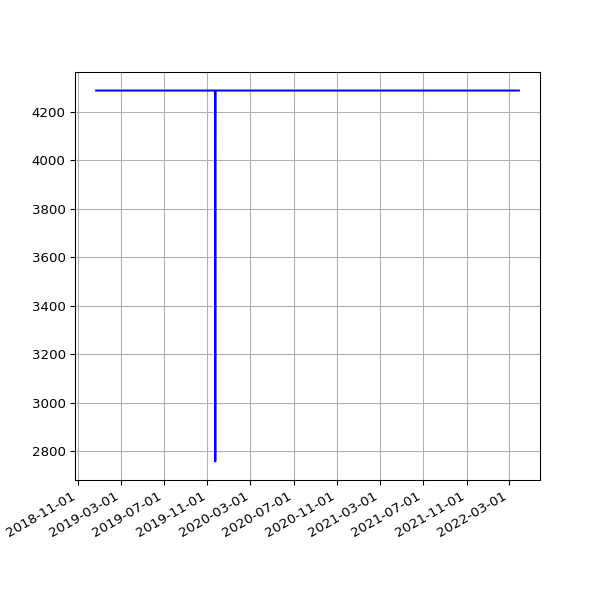

The table this chart was drawn from, first rows:
date, value
2018-12-22 06:31:39 +0000, 4288
2018-12-25 06:50:52 +0000, 4288
2018-12-28 07:09:18 +0000, 4288
2019-01-01 06:51:12 +0000, 4288
2019-01-04 07:45:52 +0000, 4288
2019-01-07 06:36:52 +0000, 4288
2019-01-10 07:00:20 +0000, 4288
2019-01-13 06:51:08 +0000, 4288
2019-01-16 06:18:52 +0000, 4288
2019-01-25 06:27:52 +0000, 4288
2019-01-28 06:20:04 +0000, 4288
2019-02-01 06:43:11 +0000, 4288
2019-02-04 06:46:59 +0000, 4288
2019-02-07 06:28:15 +0000, 4288
2019-02-10 07:01:57 +0000, 4288
2019-02-13 06:35:54 +0000, 4288
2019-02-19 07:05:30 +0000, 4288
2019-02-22 06:55:53 +0000, 4288
2019-02-25 06:38:05 +0000, 4288
2019-03-01 06:43:32 +0000, 4288
2019-03-04 07:01:27 +0000, 4288
2019-03-07 07:15:07 +0000, 4288
2019-03-10 06:41:23 +0000, 4288
2019-03-13 06:35:04 +0000, 4288
2019-03-16 06:34:51 +0000, 4288
2019-03-19 06:42:23 +0000, 4288
2019-03-22 06:58:13 +0000, 4288
2019-03-25 06:50:58 +0000, 4288
2019-03-28 07:47:59 +0000, 4288
2019-04-01 07:40:45 +0100, 4288
2019-04-04 06:42:25 +0100, 4288
2019-04-07 06:51:48 +0100, 4288
2019-04-10 06:56:15 +0100, 4288
2019-04-16 11:24:05 +0100, 4288
2019-04-19 07:16:50 +0100, 4288
2019-04-22 07:00:26 +0100, 4288
2019-05-01 07:20:31 +0100, 4288
2019-05-04 07:15:27 +0100, 4288
2019-05-07 07:29:37 +0100, 4288
2019-05-10 07:10:29 +0100, 4288
2019-05-13 07:01:24 +0100, 4288
2019-05-16 07:14:22 +0100, 4288
2019-05-19 06:46:07 +0100, 4288
2019-06-13 07:03:22 +0100, 4288
2019-06-16 06:39:01 +0100, 4288
2019-06-19 06:09:05 +0100, 4288
2019-06-22 06:26:55 +0100, 4288
2019-06-25 06:11:17 +0100, 4288
2019-07-01 06:48:57 +0100, 4288
2019-07-04 07:07:36 +0100, 4288
2019-07-07 06:57:19 +0100, 4288
2019-07-10 06:59:56 +0100, 4288
2019-07-13 07:03:15 +0100, 4288
2019-07-16 06:54:44 +0100, 4288
2019-07-19 07:03:46 +0100, 4288
2019-07-22 07:26:34 +0100, 4288
2019-07-25 07:25:18 +0100, 4288
2019-07-28 08:06:14 +0100, 4288
2019-07-31 06:33:09 +0100, 4288
2019-08-01 07:04:31 +0100, 4288
... 940 more rows
